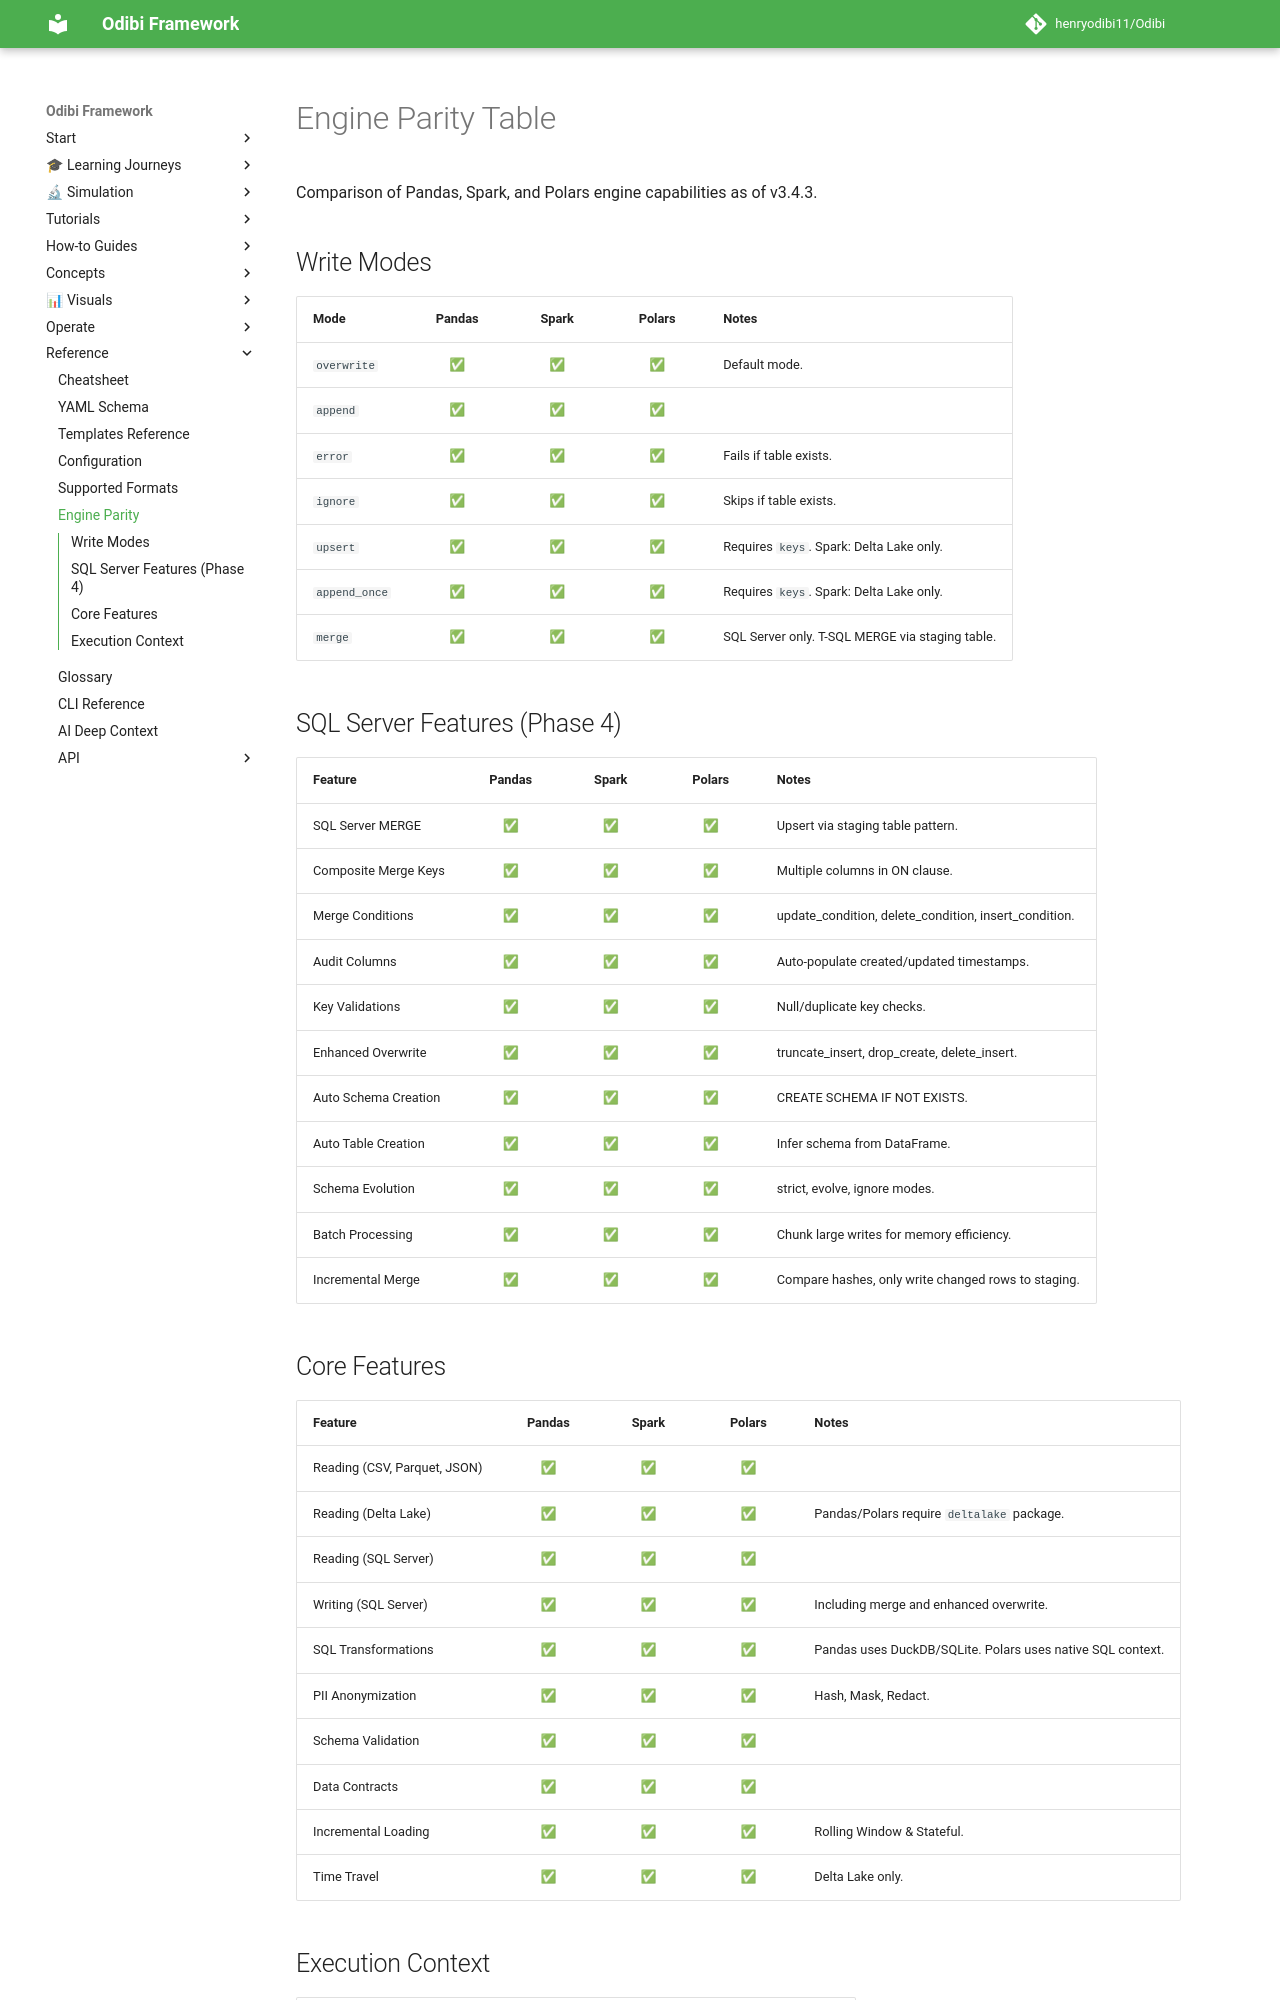

repository: henryodibi11/Odibi · page: reference/PARITY_TABLE/index.html · generator: mkdocs

# Engine Parity Table

Comparison of Pandas, Spark, and Polars engine capabilities as of v3.4.3.

## Write Modes

| Mode | Pandas | Spark | Polars | Notes |
| :--- | :---: | :---: | :---: | :--- |
| `overwrite` | ✅ | ✅ | ✅ | Default mode. |
| `append` | ✅ | ✅ | ✅ | |
| `error` | ✅ | ✅ | ✅ | Fails if table exists. |
| `ignore` | ✅ | ✅ | ✅ | Skips if table exists. |
| `upsert` | ✅ | ✅ | ✅ | Requires `keys`. Spark: Delta Lake only. |
| `append_once` | ✅ | ✅ | ✅ | Requires `keys`. Spark: Delta Lake only. |
| `merge` | ✅ | ✅ | ✅ | SQL Server only. T-SQL MERGE via staging table. |

## SQL Server Features (Phase 4)

| Feature | Pandas | Spark | Polars | Notes |
| :--- | :---: | :---: | :---: | :--- |
| SQL Server MERGE | ✅ | ✅ | ✅ | Upsert via staging table pattern. |
| Composite Merge Keys | ✅ | ✅ | ✅ | Multiple columns in ON clause. |
| Merge Conditions | ✅ | ✅ | ✅ | update_condition, delete_condition, insert_condition. |
| Audit Columns | ✅ | ✅ | ✅ | Auto-populate created/updated timestamps. |
| Key Validations | ✅ | ✅ | ✅ | Null/duplicate key checks. |
| Enhanced Overwrite | ✅ | ✅ | ✅ | truncate_insert, drop_create, delete_insert. |
| Auto Schema Creation | ✅ | ✅ | ✅ | CREATE SCHEMA IF NOT EXISTS. |
| Auto Table Creation | ✅ | ✅ | ✅ | Infer schema from DataFrame. |
| Schema Evolution | ✅ | ✅ | ✅ | strict, evolve, ignore modes. |
| Batch Processing | ✅ | ✅ | ✅ | Chunk large writes for memory efficiency. |
| Incremental Merge | ✅ | ✅ | ✅ | Compare hashes, only write changed rows to staging. |
